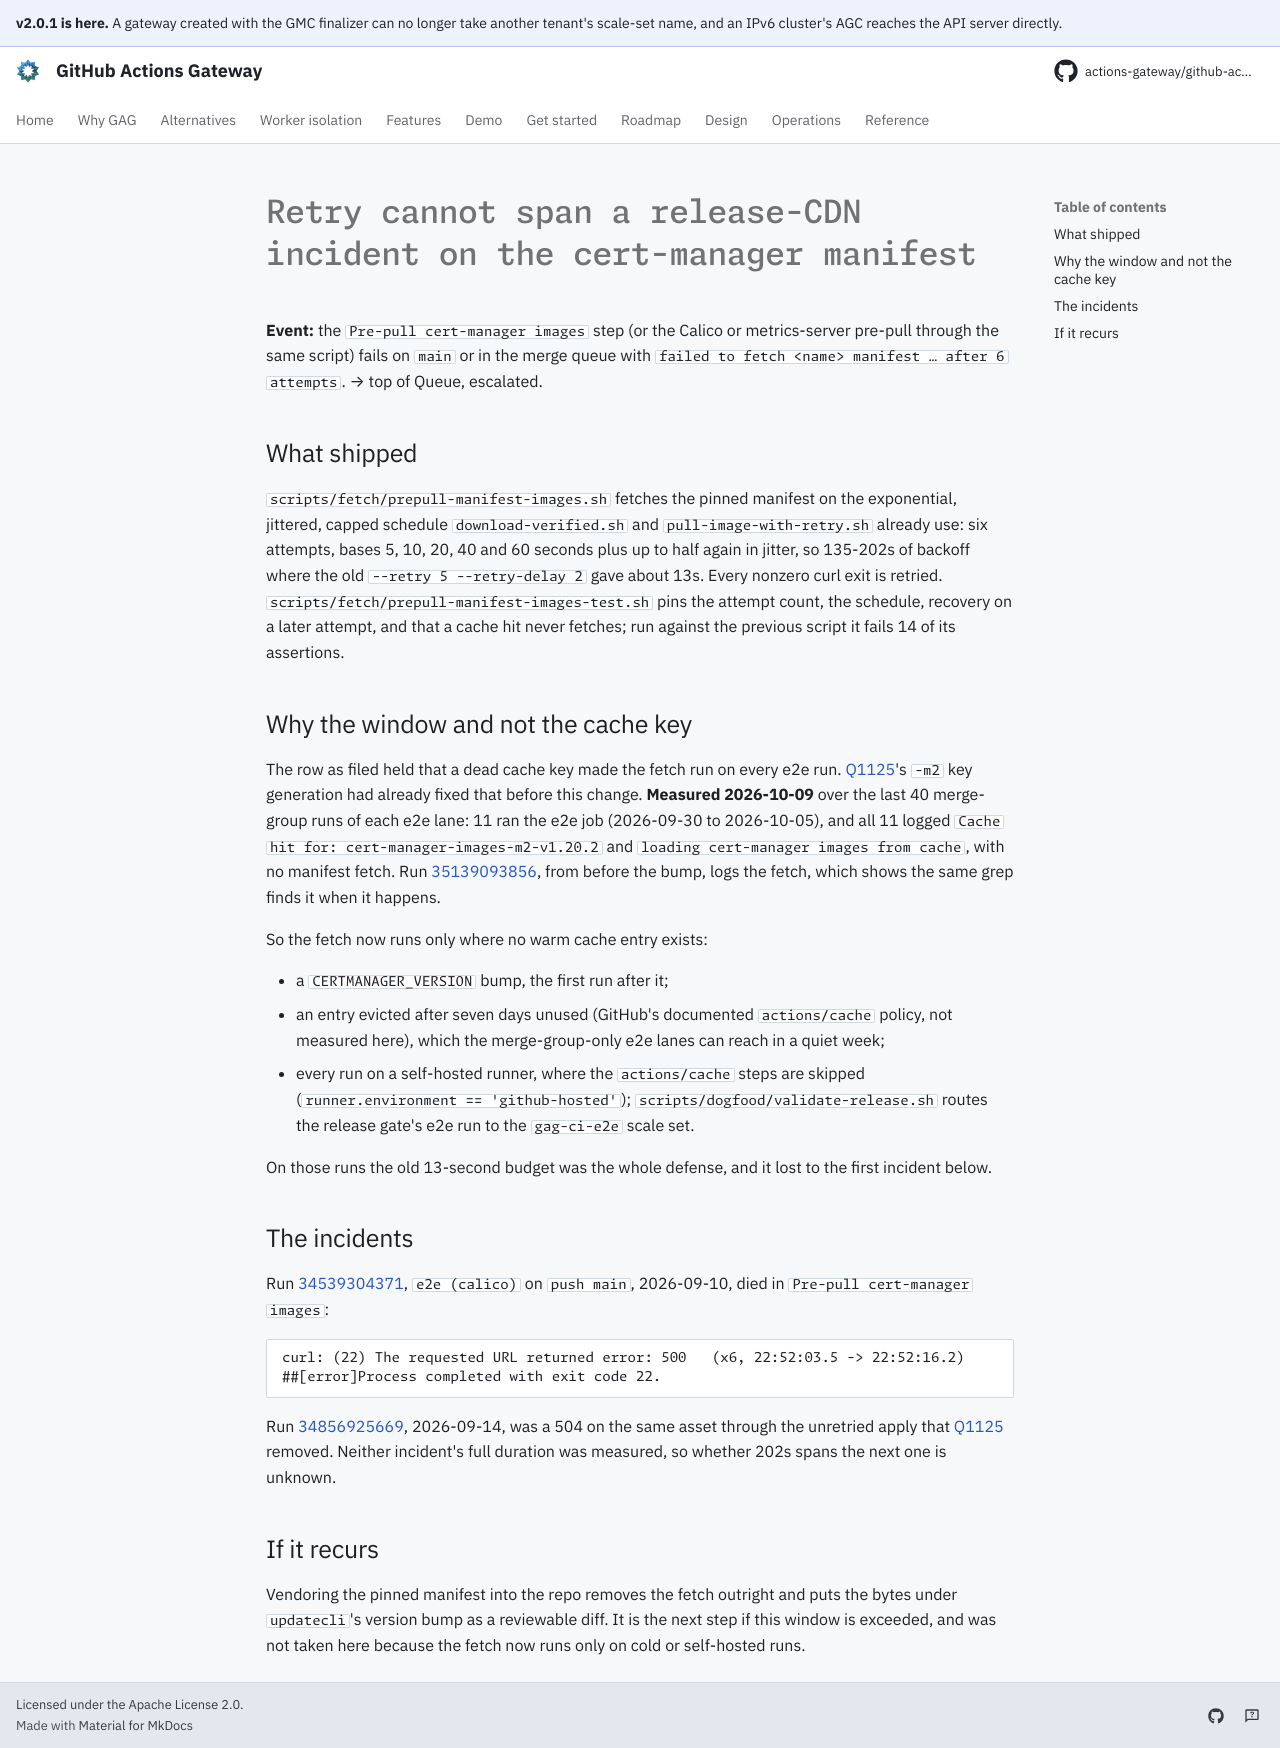

repository: actions-gateway/github-actions-gateway · page: dev/queue/Q1133/index.html · generator: mkdocs

---
id: Q1133
rank: Zx
labels:
    - ci
    - flake
size: S
status: deferred
target: ../../scripts/fetch/prepull-manifest-images.sh
---

# Retry cannot span a release-CDN incident on the cert-manager manifest

**Event:** the `Pre-pull cert-manager images` step (or the Calico or metrics-server pre-pull through the same script) fails on `main` or in the merge queue with `failed to fetch <name> manifest … after 6 attempts`. → top of Queue, escalated.

## What shipped

`scripts/fetch/prepull-manifest-images.sh` fetches the pinned manifest on the exponential, jittered, capped schedule `download-verified.sh` and `pull-image-with-retry.sh` already use: six attempts, bases 5, 10, 20, 40 and 60 seconds plus up to half again in jitter, so 135-202s of backoff where the old `--retry 5 --retry-delay 2` gave about 13s.
Every nonzero curl exit is retried.
`scripts/fetch/prepull-manifest-images-test.sh` pins the attempt count, the schedule, recovery on a later attempt, and that a cache hit never fetches; run against the previous script it fails 14 of its assertions.

## Why the window and not the cache key

The row as filed held that a dead cache key made the fetch run on every e2e run.
[Q1125](Q1125.md)'s `-m2` key generation had already fixed that before this change.
**Measured 2026-10-09** over the last 40 merge-group runs of each e2e lane: 11 ran the e2e job (2026-09-30 to 2026-10-05), and all 11 logged `Cache hit for: cert-manager-images-m2-v1.20.2` and `loading cert-manager images from cache`, with no manifest fetch.
Run [35139093856](https://github.com/actions-gateway/github-actions-gateway/actions/runs/35139093856), from before the bump, logs the fetch, which shows the same grep finds it when it happens.

So the fetch now runs only where no warm cache entry exists:

- a `CERTMANAGER_VERSION` bump, the first run after it;
- an entry evicted after seven days unused (GitHub's documented `actions/cache` policy, not measured here), which the merge-group-only e2e lanes can reach in a quiet week;
- every run on a self-hosted runner, where the `actions/cache` steps are skipped (`runner.environment == 'github-hosted'`); `scripts/dogfood/validate-release.sh` routes the release gate's e2e run to the `gag-ci-e2e` scale set.

On those runs the old 13-second budget was the whole defense, and it lost to the first incident below.

## The incidents

Run [34539304371](https://github.com/actions-gateway/github-actions-gateway/actions/runs/34539304371), `e2e (calico)` on `push main`, 2026-09-10, died in `Pre-pull cert-manager images`:

```
curl: (22) The requested URL returned error: 500   (x6, 22:52:03.5 -> 22:52:16.2)
##[error]Process completed with exit code 22.
```

Run [34856925669](https://github.com/actions-gateway/github-actions-gateway/actions/runs/34856925669), 2026-09-14, was a 504 on the same asset through the unretried apply that [Q1125](Q1125.md) removed.
Neither incident's full duration was measured, so whether 202s spans the next one is unknown.

## If it recurs

Vendoring the pinned manifest into the repo removes the fetch outright and puts the bytes under `updatecli`'s version bump as a reviewable diff.
It is the next step if this window is exceeded, and was not taken here because the fetch now runs only on cold or self-hosted runs.
